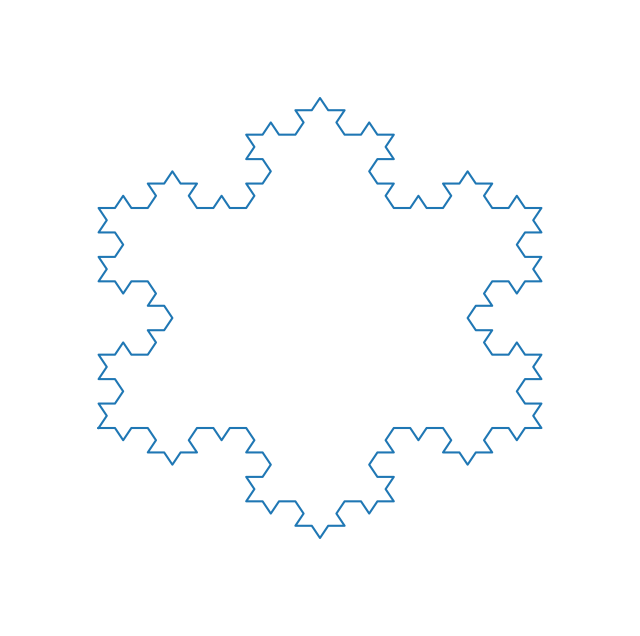
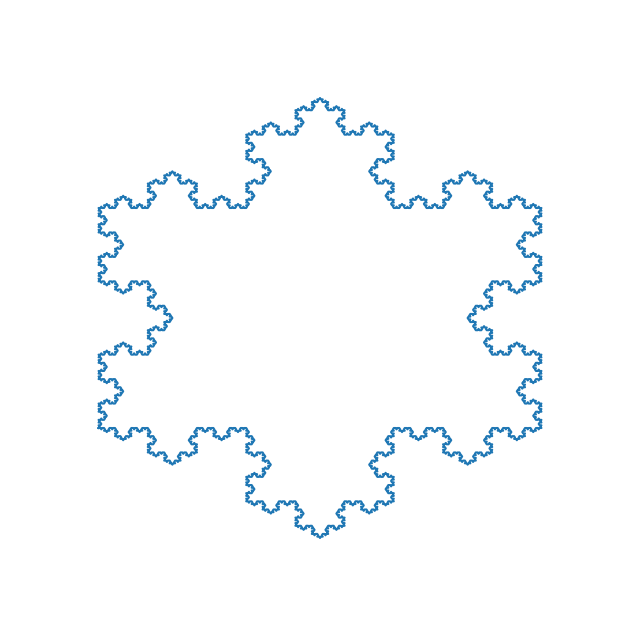

Write Python code to recreate these figures, in order.
"""Plot some pretty fractals.

This script plots the Koch snowflake (koch.pdf). The code below was adapted from

https://programmer.group/use-matplotlib-to-draw-snowflakes-and-snow-scenes.html

"""
import numpy as np
import matplotlib.pyplot as plt


def rotate(p, d):
    a = np.radians(d)
    m = np.array([[np.cos(a), np.sin(a)], [-np.sin(a), np.cos(a)]])
    return np.dot(p, m)


def koch_curve(p, q):
    p, q = np.array(p), np.array(q)
    u = p + (q - p) / 3
    v = q - (q - p) / 3
    w = rotate(v - u, 60) + u
    return u.tolist(), v.tolist(), w.tolist()


def snow(triangle, k):
    for i in range(k):
        result = list()
        t_len = len(triangle)
        for j in range(t_len):
            p = triangle[j]
            q = triangle[(j + 1) % t_len]
            u, v, w = koch_curve(p, q)
            result.extend([p, u, w, v])
        triangle = result.copy()
    triangle.append(triangle[0])
    return triangle


# Panel 1
fig = plt.figure(figsize=(8, 8))
data = np.array(snow([(0, 0), (0.5, 0.8660254), (1, 0)], 3))
x, y = np.split(data, 2, axis=1)
plt.plot(x, y)
plt.gca().margins(0.2, 0.2)
plt.gca().axis("off")
fig.savefig("koch1.pdf", bbox_inches="tight")

# Panel 2
fig = plt.figure(figsize=(8, 8))
data = np.array(snow([(0, 0), (0.5, 0.8660254), (1, 0)], 5))
x, y = np.split(data, 2, axis=1)
plt.plot(x, y)
plt.gca().margins(0.2, 0.2)
plt.gca().axis("off")
fig.savefig("koch2.pdf", bbox_inches="tight")
